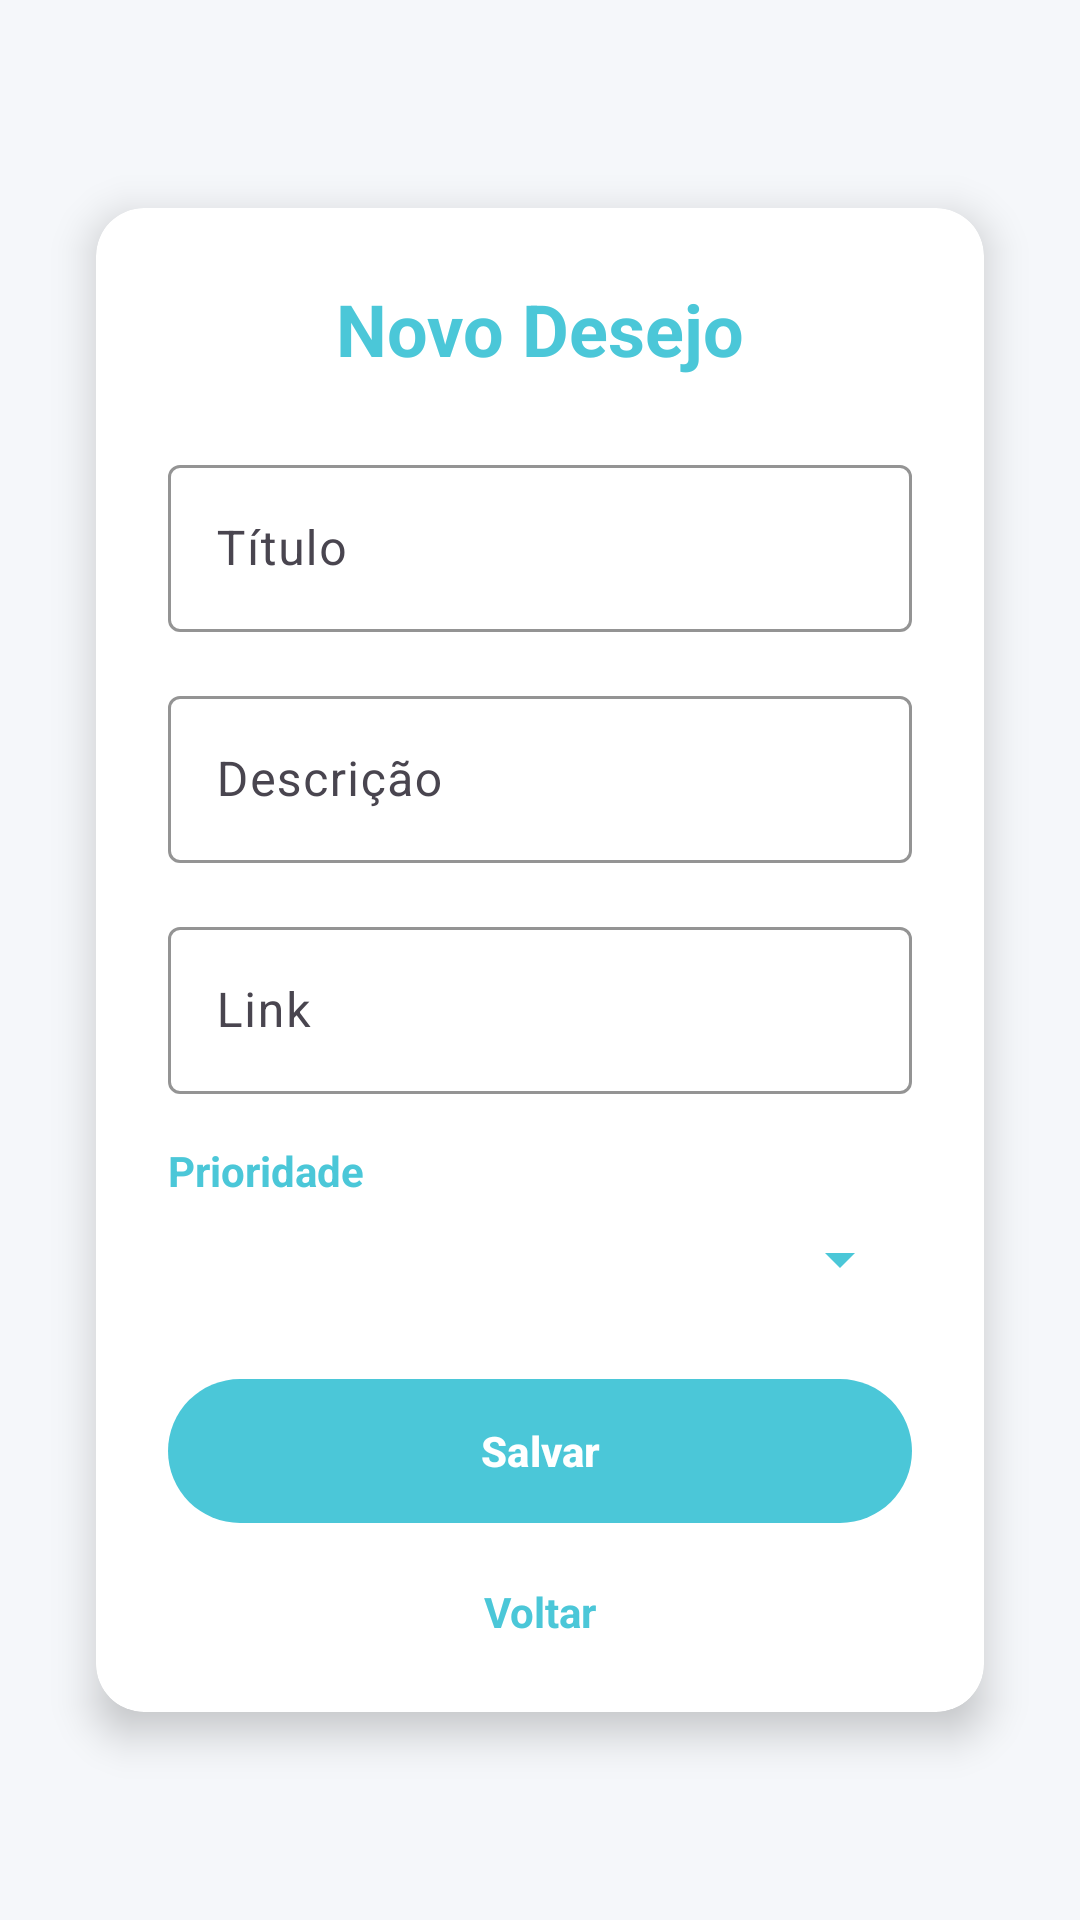

This screen was rendered from an Android layout file. Write that file and the resources it references.
<!-- AndroidManifest.xml: application theme Theme.QueroJa -->
<!-- res/layout/activity_form_wish.xml -->
<?xml version="1.0" encoding="utf-8"?>
<androidx.constraintlayout.widget.ConstraintLayout xmlns:android="http://schemas.android.com/apk/res/android"
    xmlns:app="http://schemas.android.com/apk/res-auto"
    xmlns:tools="http://schemas.android.com/tools"
    android:id="@+id/main"
    android:layout_width="match_parent"
    android:layout_height="match_parent"
    android:background="@color/background_color"
    tools:context=".FormWishActivity">

    <androidx.cardview.widget.CardView
        android:id="@+id/wish_card"
        android:layout_width="0dp"
        android:layout_height="wrap_content"
        android:layout_marginStart="32dp"
        android:layout_marginEnd="32dp"
        app:cardBackgroundColor="@color/white"
        app:cardCornerRadius="16dp"
        app:cardElevation="8dp"
        app:layout_constraintTop_toTopOf="parent"
        app:layout_constraintBottom_toBottomOf="parent"
        app:layout_constraintStart_toStartOf="parent"
        app:layout_constraintEnd_toEndOf="parent">

        <androidx.constraintlayout.widget.ConstraintLayout
            android:layout_width="match_parent"
            android:layout_height="wrap_content"
            android:padding="24dp">

            
            <TextView
                android:id="@+id/form_title"
                android:layout_width="wrap_content"
                android:layout_height="wrap_content"
                android:text="@string/form_title"
                android:textStyle="bold"
                android:textColor="@color/primary"
                android:textSize="24sp"
                app:layout_constraintTop_toTopOf="parent"
                app:layout_constraintStart_toStartOf="parent"
                app:layout_constraintEnd_toEndOf="parent" />

            
            <com.google.android.material.textfield.TextInputLayout
                android:id="@+id/title_layout"
                android:layout_width="0dp"
                android:layout_height="wrap_content"
                android:layout_marginTop="24dp"
                app:hintTextColor="@color/primary"
                app:boxStrokeColor="@color/primary"
                app:layout_constraintTop_toBottomOf="@id/form_title"
                app:layout_constraintStart_toStartOf="parent"
                app:layout_constraintEnd_toEndOf="parent">

                <com.google.android.material.textfield.TextInputEditText
                    android:id="@+id/title_input"
                    android:layout_width="match_parent"
                    android:layout_height="wrap_content"
                    android:hint="@string/form_title_hint"
                    android:textColor="@color/text_color"
                    android:textColorHint="@color/hint_text_color" />
            </com.google.android.material.textfield.TextInputLayout>

            
            <com.google.android.material.textfield.TextInputLayout
                android:id="@+id/description_layout"
                android:layout_width="0dp"
                android:layout_height="wrap_content"
                android:layout_marginTop="16dp"
                app:hintTextColor="@color/primary"
                app:boxStrokeColor="@color/primary"
                app:layout_constraintTop_toBottomOf="@id/title_layout"
                app:layout_constraintStart_toStartOf="parent"
                app:layout_constraintEnd_toEndOf="parent">

                <com.google.android.material.textfield.TextInputEditText
                    android:id="@+id/description_input"
                    android:layout_width="match_parent"
                    android:layout_height="wrap_content"
                    android:hint="@string/form_description_hint"
                    android:textColor="@color/text_color"
                    android:textColorHint="@color/hint_text_color" />
            </com.google.android.material.textfield.TextInputLayout>

            
            <com.google.android.material.textfield.TextInputLayout
                android:id="@+id/link_layout"
                android:layout_width="0dp"
                android:layout_height="wrap_content"
                android:layout_marginTop="16dp"
                app:hintTextColor="@color/primary"
                app:boxStrokeColor="@color/primary"
                app:layout_constraintTop_toBottomOf="@id/description_layout"
                app:layout_constraintStart_toStartOf="parent"
                app:layout_constraintEnd_toEndOf="parent">

                <com.google.android.material.textfield.TextInputEditText
                    android:id="@+id/link_input"
                    android:layout_width="match_parent"
                    android:layout_height="wrap_content"
                    android:hint="@string/form_link_hint"
                    android:inputType="textUri"
                    android:textColor="@color/text_color"
                    android:textColorHint="@color/hint_text_color" />
            </com.google.android.material.textfield.TextInputLayout>

            
            <TextView
                android:id="@+id/priority_label"
                android:layout_width="wrap_content"
                android:layout_height="wrap_content"
                android:layout_marginTop="16dp"
                android:text="@string/form_priority_label"
                android:textColor="@color/primary"
                android:textStyle="bold"
                app:layout_constraintTop_toBottomOf="@id/link_layout"
                app:layout_constraintStart_toStartOf="parent" />

            <Spinner
                android:id="@+id/priority_spinner"
                android:layout_width="0dp"
                android:layout_height="wrap_content"
                android:layout_marginTop="8dp"
                android:spinnerMode="dropdown"
                android:backgroundTint="@color/primary"
                app:layout_constraintTop_toBottomOf="@id/priority_label"
                app:layout_constraintStart_toStartOf="parent"
                app:layout_constraintEnd_toEndOf="parent" />

            
            <com.google.android.material.button.MaterialButton
                android:id="@+id/save_button"
                android:layout_width="0dp"
                android:layout_height="56dp"
                android:layout_marginTop="24dp"
                android:text="@string/form_save_button"
                android:textColor="@color/white"
                android:textStyle="bold"
                android:onClick="saveWish"
                app:backgroundTint="@color/primary"
                app:cornerRadius="28dp"
                app:layout_constraintTop_toBottomOf="@id/priority_spinner"
                app:layout_constraintStart_toStartOf="parent"
                app:layout_constraintEnd_toEndOf="parent" />

            <TextView
                android:id="@+id/go_back"
                android:layout_width="wrap_content"
                android:layout_height="wrap_content"
                android:layout_marginTop="16dp"
                android:text="@string/signup_go_back"
                android:textColor="@color/primary"
                android:textSize="14sp"
                android:textStyle="bold"
                android:onClick="navigateToListWishes"
                app:layout_constraintTop_toBottomOf="@id/save_button"
                app:layout_constraintStart_toStartOf="parent"
                app:layout_constraintEnd_toEndOf="parent" />

        </androidx.constraintlayout.widget.ConstraintLayout>
    </androidx.cardview.widget.CardView>
</androidx.constraintlayout.widget.ConstraintLayout>
<!-- resources referenced by this layout -->
<resources>
  <color name="background_color">#F5F7FA</color>
  <color name="hint_text_color">#999999</color>
  <color name="primary">#4BC7D8</color>
  <color name="text_color">#1A1A1A</color>
  <color name="white">#FFFFFFFF</color>
  <string name="form_description_hint">Descrição</string>
  <string name="form_link_hint">Link</string>
  <string name="form_priority_label">Prioridade</string>
  <string name="form_save_button">Salvar</string>
  <string name="form_title">Novo Desejo</string>
  <string name="form_title_hint">Título</string>
  <string name="signup_go_back">Voltar</string>
  <style name="Theme.QueroJa" parent="Base.Theme.QueroJa" />
  <style name="Base.Theme.QueroJa" parent="Theme.Material3.DayNight.NoActionBar">
          
          
      </style>
</resources>
